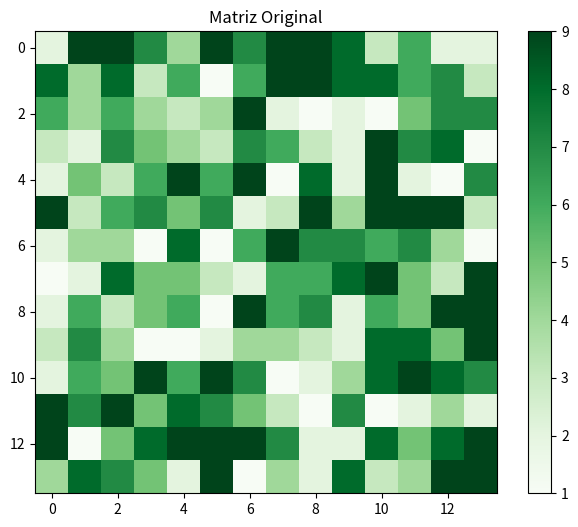
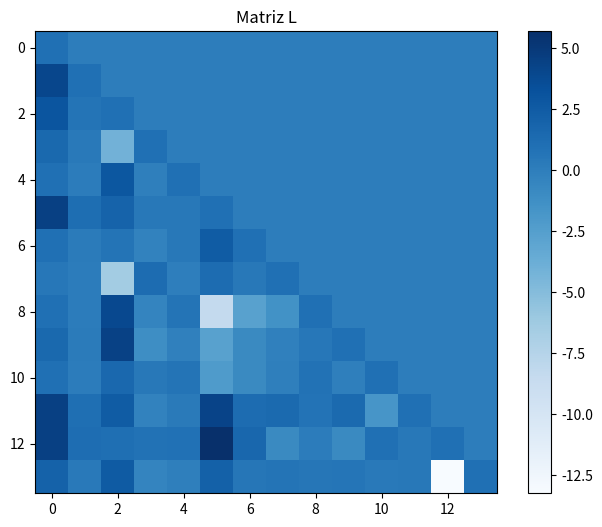
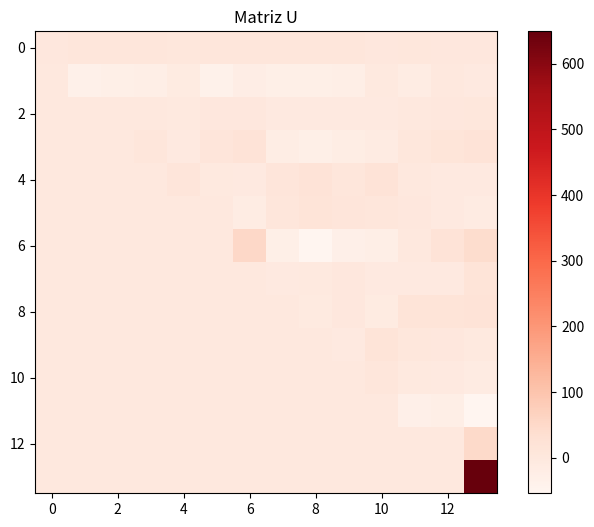

Generate these figures, in order, with matplotlib:
import numpy as np
import matplotlib.pyplot as plt

class Decomposicao:
    def __init__(self, matriz):
        self.matriz = matriz
        self.L, self.U = self.LU()

    def LU(self):
        n = len(self.matriz)
        L = np.zeros((n, n))
        U = np.zeros((n, n))

        for j in range(n):
            L[j][j] = 1
            for i in range(j+1):
                soma = sum(L[i][k] * U[k][j] for k in range(i))
                U[i][j] = self.matriz[i][j] - soma

            for i in range(j, n):
                soma = sum(L[i][k] * U[k][j] for k in range(j))
                L[i][j] = (self.matriz[i][j] - soma) / U[j][j]

        return L, U

    def visualizador(self):
        plt.figure(figsize=(8, 6))
        plt.title("Matriz Original")
        plt.imshow(self.matriz, cmap='Greens')
        plt.colorbar()

        plt.figure(figsize=(8, 6))
        plt.title("Matriz L")
        plt.imshow(self.L, cmap='Blues')
        plt.colorbar()

        plt.figure(figsize=(8, 6))
        plt.title("Matriz U")
        plt.imshow(self.U, cmap='Reds')
        plt.colorbar()
        plt.show()


# Implementação
matriz = np.random.randint(1, 10, (14, 14))
decomposicao = Decomposicao(matriz)
decomposicao.visualizador()
